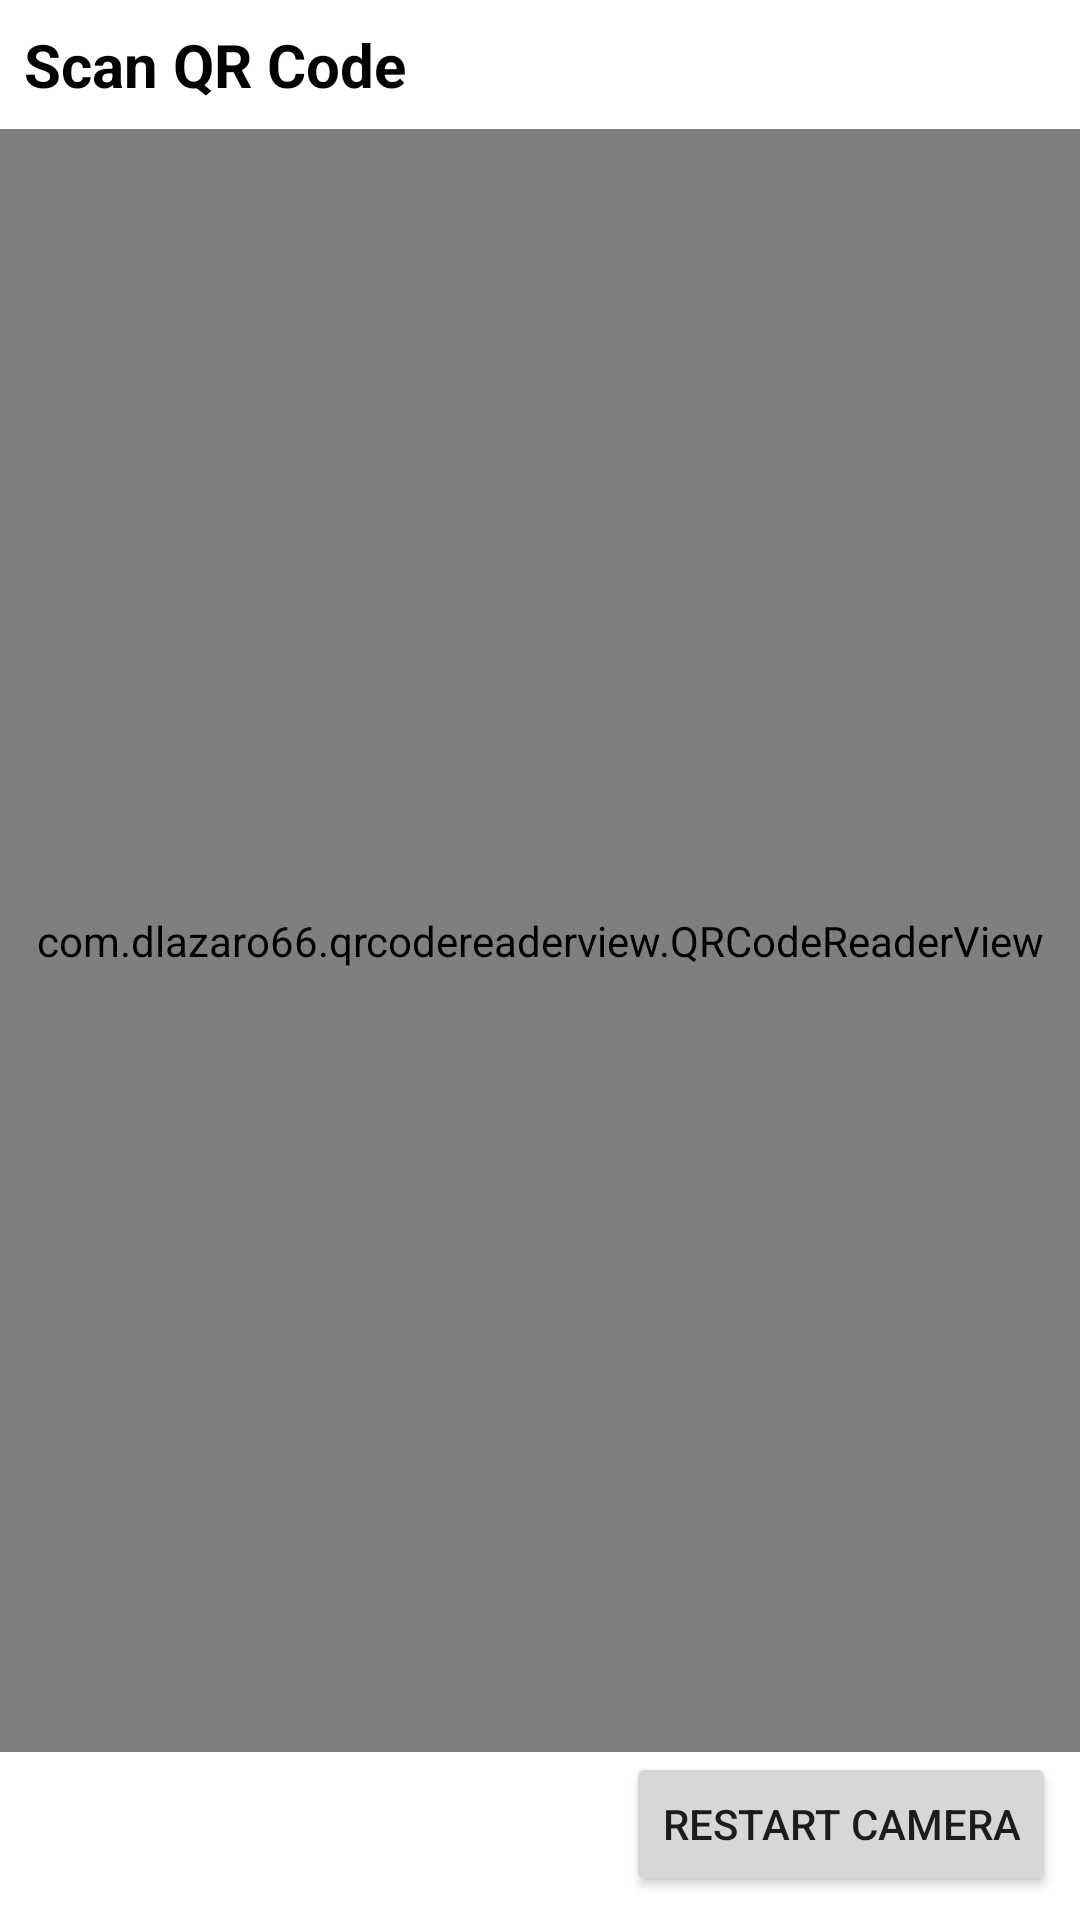

Layout XML and referenced resources for this Android screen:
<!-- AndroidManifest.xml: application theme Theme.RFIDScanner -->
<!-- res/layout/fragment_qr_reader.xml -->
<?xml version="1.0" encoding="utf-8"?>
<LinearLayout xmlns:android="http://schemas.android.com/apk/res/android"
    xmlns:app="http://schemas.android.com/apk/res-auto"
    android:orientation="vertical"
    android:layout_width="match_parent"
    android:layout_height="match_parent"
    xmlns:tools="http://schemas.android.com/tools"
    tools:context=".module.main.scan.transaction.checkout.qr_reader.QRReaderFragment">

    <TextView
        android:layout_width="match_parent"
        android:layout_height="wrap_content"
        android:text="@string/scan_qr_code"
        android:textSize="20sp"
        android:textStyle="bold"
        android:textColor="@color/black"
        android:layout_margin="8dp"/>

    <com.dlazaro66.qrcodereaderview.QRCodeReaderView
        android:id="@+id/qr_code_reader_view"
        android:layout_width="match_parent"
        android:layout_height="0dp"
        android:layout_weight="1"/>

    <LinearLayout
        android:layout_width="match_parent"
        android:layout_height="wrap_content"
        android:layout_marginStart="8dp"
        android:layout_marginEnd="8dp"
        android:layout_marginBottom="8dp"
        android:gravity="center_vertical">

        <ImageView
            android:id="@+id/imv_error"
            android:layout_width="wrap_content"
            android:layout_height="wrap_content"
            android:src="@drawable/ic_baseline_info_24"
            app:tint="@color/red_disconnect"
            android:visibility="gone"/>

        <TextView
            android:id="@+id/tv_error"
            android:layout_width="0dp"
            android:layout_height="wrap_content"
            android:layout_weight="1"
            android:textSize="14sp"
            android:textColor="@color/red_disconnect"
            android:textStyle="bold"
            android:layout_marginHorizontal="8dp"
            tools:text="error"/>

        <Button
            android:id="@+id/btn_restart_scan"
            android:layout_width="wrap_content"
            android:layout_height="wrap_content"
            android:text="@string/restart_camera"/>

    </LinearLayout>

</LinearLayout>
<!-- resources referenced by this layout -->
<resources>
  <color name="black">#FF000000</color>
  <color name="red_disconnect">#b00020</color>
  <string name="restart_camera">Restart Camera</string>
  <string name="scan_qr_code">Scan QR Code</string>
  <style name="Theme.RFIDScanner" parent="Theme.MaterialComponents.DayNight.DarkActionBar">
          
          <item name="colorPrimary">@color/purple_500</item>
          <item name="colorPrimaryVariant">@color/purple_700</item>
          <item name="colorOnPrimary">@color/white</item>
          
          <item name="colorSecondary">@color/teal_200</item>
          <item name="colorSecondaryVariant">@color/teal_700</item>
          <item name="colorOnSecondary">@color/black</item>
          
          <item name="android:statusBarColor" tools:targetApi="l">?attr/colorPrimaryVariant</item>
          
      </style>
  <color name="purple_500">#FF6200EE</color>
  <color name="purple_700">#FF3700B3</color>
  <color name="white">#FFFFFFFF</color>
  <color name="teal_200">#FF03DAC5</color>
  <color name="teal_700">#FF018786</color>
</resources>
